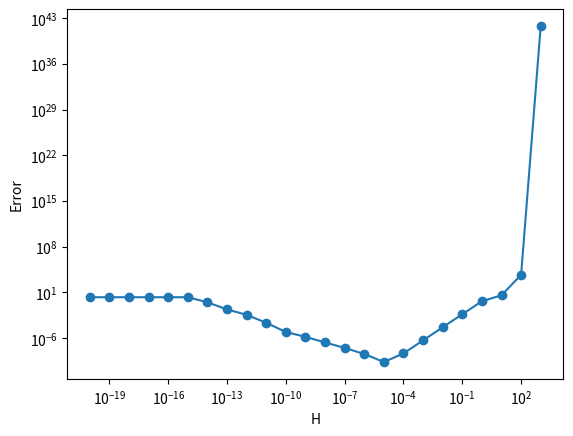

Write Python code to recreate this figure.
import math
import matplotlib.pyplot as plt

def f(x: float) -> float:
    return 50 * (math.exp(-0.1 * x)) + 5 * math.sin(x)

def f_derivative(x: float) -> float:
    return -5 * (math.exp(-0.1 * x)) + 5 * math.cos(x)

def central_difference(x: float, h: float) -> float:
    return (f(x + h) - f(x - h)) / (2 * h)

def draw_plot(h_values: list[float], errors: list[float]) -> None:
    plt.plot(h_values, errors, marker="o")
    plt.xlabel("H")
    plt.ylabel("Error")
    plt.xscale("log")
    plt.yscale("log")
    plt.show()

def calculate_errors(x0: float, f_x0: float, h_values: list[float]) -> list[float]:
    return [abs(f_x0 - central_difference(x0, h)) for h in h_values]

def find_h_optimal(h_values: list[float], errors: list[float]) -> tuple[float, float]:
    min_error, h_optimal = min(zip(errors, h_values))
    return h_optimal, min_error

def runge_romberg_method(f_x0: float, f0_h: float, f0_2h: float) -> float:
    f_r: float = f0_h + ((f0_h - f0_2h) / 3)
    return abs(f_r - f_x0)

def aitkens_method(f_x0: float, f0_h: float, f0_2h: float, f0_4h: float) -> float:
    denominator: float = 2 * f0_2h - (f0_4h + f0_h)
    if denominator == 0.0:
        return float('inf')
    f_e: float = (f0_2h ** 2 - f0_h * f0_4h) / denominator
    return abs(f_e - f_x0)

def main() -> None:
    x0: float = 1
    f_x0: float = f_derivative(x0)

    h_values = [10 ** x for x in range(-20, 4)]
    errors: list[float] = calculate_errors(x0, f_x0, h_values)

    draw_plot(h_values, errors)

    h_optimal, error = find_h_optimal(h_values, errors)

    print(f"Optimal h: {h_optimal}; Error: {error}\n")

    h: float = 1e-3
    f0_h: float = central_difference(x0, h)
    f0_2h: float = central_difference(x0, h * 2)
    f0_4h: float = central_difference(x0, h * 4)

    r1: float = abs(f0_h - f_x0)
    r2: float = runge_romberg_method(f_x0, f0_h, f0_2h)
    r3: float = aitkens_method(f_x0, f0_h, f0_2h, f0_4h)

    print(f"Error: {r1}")
    print(f"Runge Romberg method: {r2}")
    print(f"Aiken's method: {r3}")

if __name__ == "__main__":
    main()
